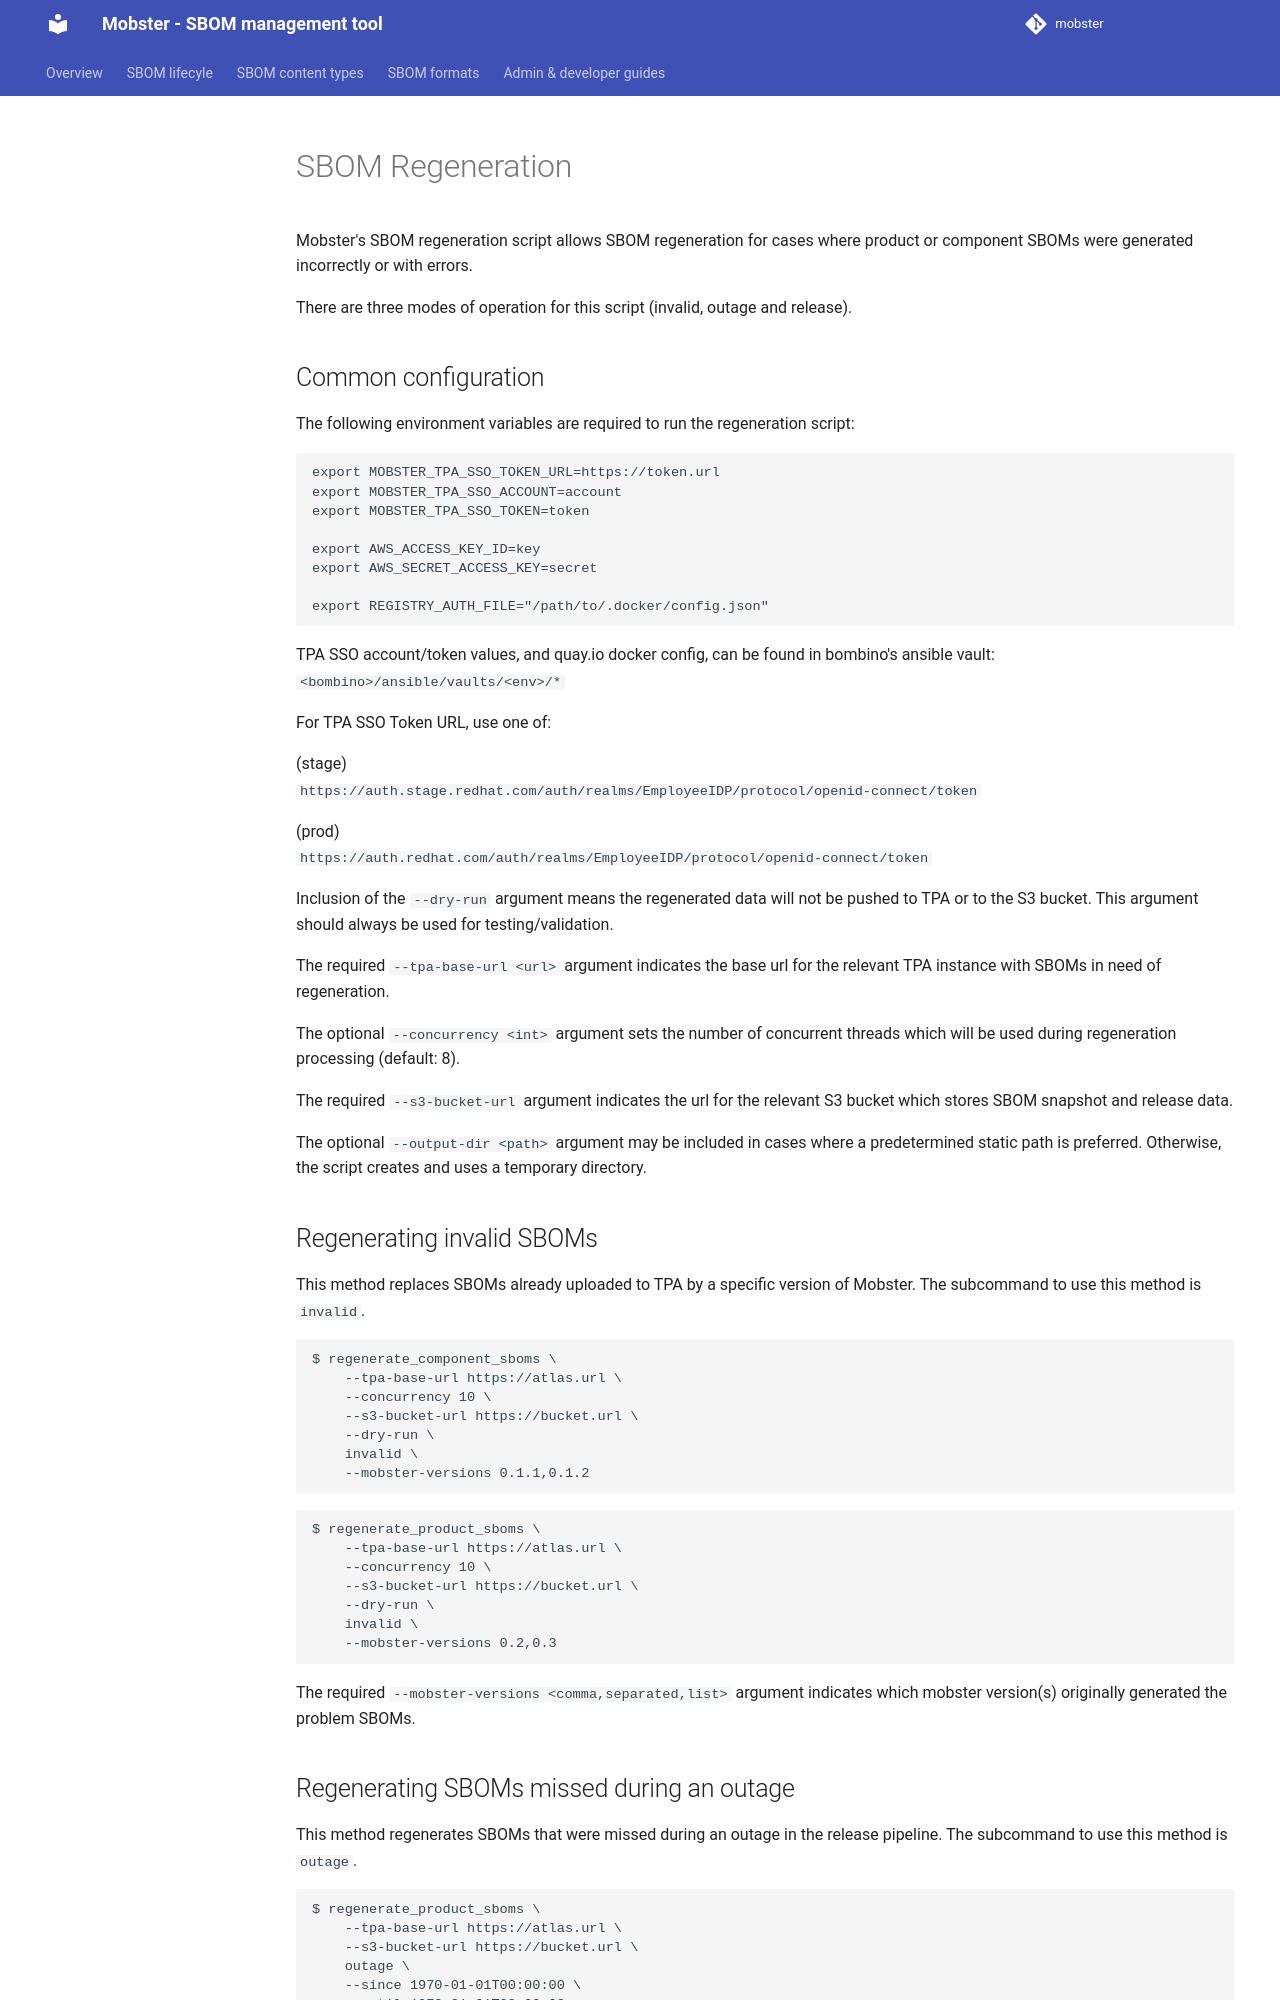

repository: konflux-ci/mobster · page: sboms/regenerate/index.html · generator: mkdocs

# SBOM Regeneration

Mobster's SBOM regeneration script allows SBOM regeneration for cases where 
product or component SBOMs were generated incorrectly or with errors.

There are three modes of operation for this script (invalid, outage and release).

## Common configuration

The following environment variables are required to run the regeneration script:

```
export MOBSTER_TPA_SSO_TOKEN_URL=https://token.url
export MOBSTER_TPA_SSO_ACCOUNT=account
export MOBSTER_TPA_SSO_TOKEN=token

export AWS_ACCESS_KEY_ID=key
export AWS_SECRET_ACCESS_KEY=secret

export REGISTRY_AUTH_FILE="/path/to/.docker/config.json"
```

TPA SSO account/token values, and quay.io docker config, 
can be found in bombino's ansible vault: 
`<bombino>/ansible/vaults/<env>/*`

For TPA SSO Token URL, use one of:

(stage)<br/>
`https://auth.stage.redhat.com/auth/realms/EmployeeIDP/protocol/openid-connect/token`

(prod)<br/>
`https://auth.redhat.com/auth/realms/EmployeeIDP/protocol/openid-connect/token`

Inclusion of the `--dry-run` argument means the regenerated data 
will not be pushed to TPA or to the S3 bucket.
This argument should always be used for testing/validation.

The required `--tpa-base-url <url>` argument indicates the base url for 
the relevant TPA instance with SBOMs in need of regeneration.

The optional `--concurrency <int>` argument sets the number of concurrent threads 
which will be used during regeneration processing (default: 8).

The required `--s3-bucket-url` argument indicates the url for the relevant S3 
bucket which stores SBOM snapshot and release data.

The optional `--output-dir <path>` argument may be included in cases where a 
predetermined static path is preferred.  Otherwise, the script creates and 
uses a temporary directory. 


## Regenerating invalid SBOMs

This method replaces SBOMs already uploaded to TPA by a specific version
of Mobster. The subcommand to use this method is `invalid`.

```
$ regenerate_component_sboms \
    --tpa-base-url https://atlas.url \
    --concurrency 10 \
    --s3-bucket-url https://bucket.url \
    --dry-run \
    invalid \
    --mobster-versions 0.1.1,0.1.2
```

```
$ regenerate_product_sboms \
    --tpa-base-url https://atlas.url \
    --concurrency 10 \
    --s3-bucket-url https://bucket.url \
    --dry-run \
    invalid \
    --mobster-versions 0.2,0.3
```

The required `--mobster-versions <comma,separated,list>` argument indicates which 
mobster version(s) originally generated the problem SBOMs.
